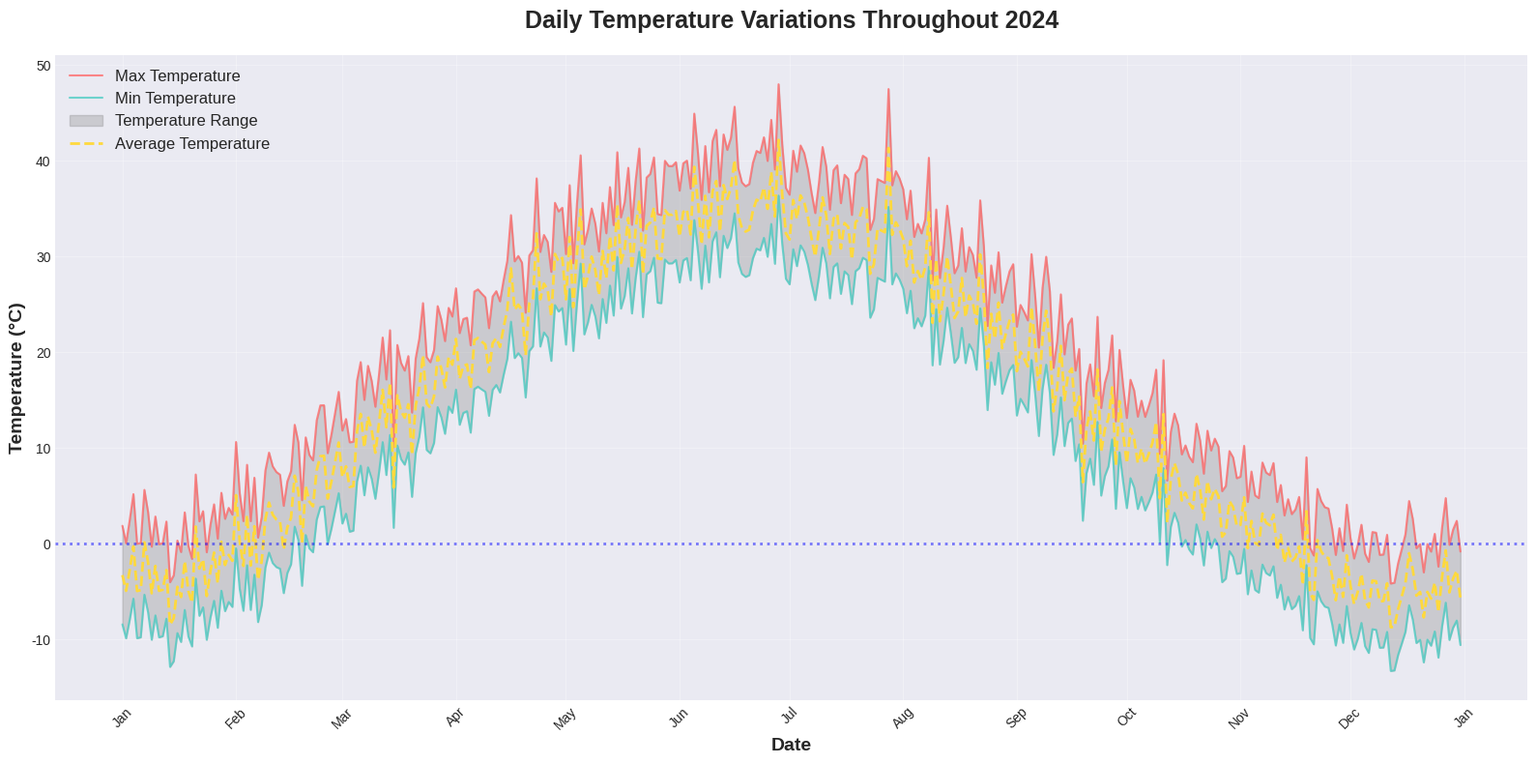
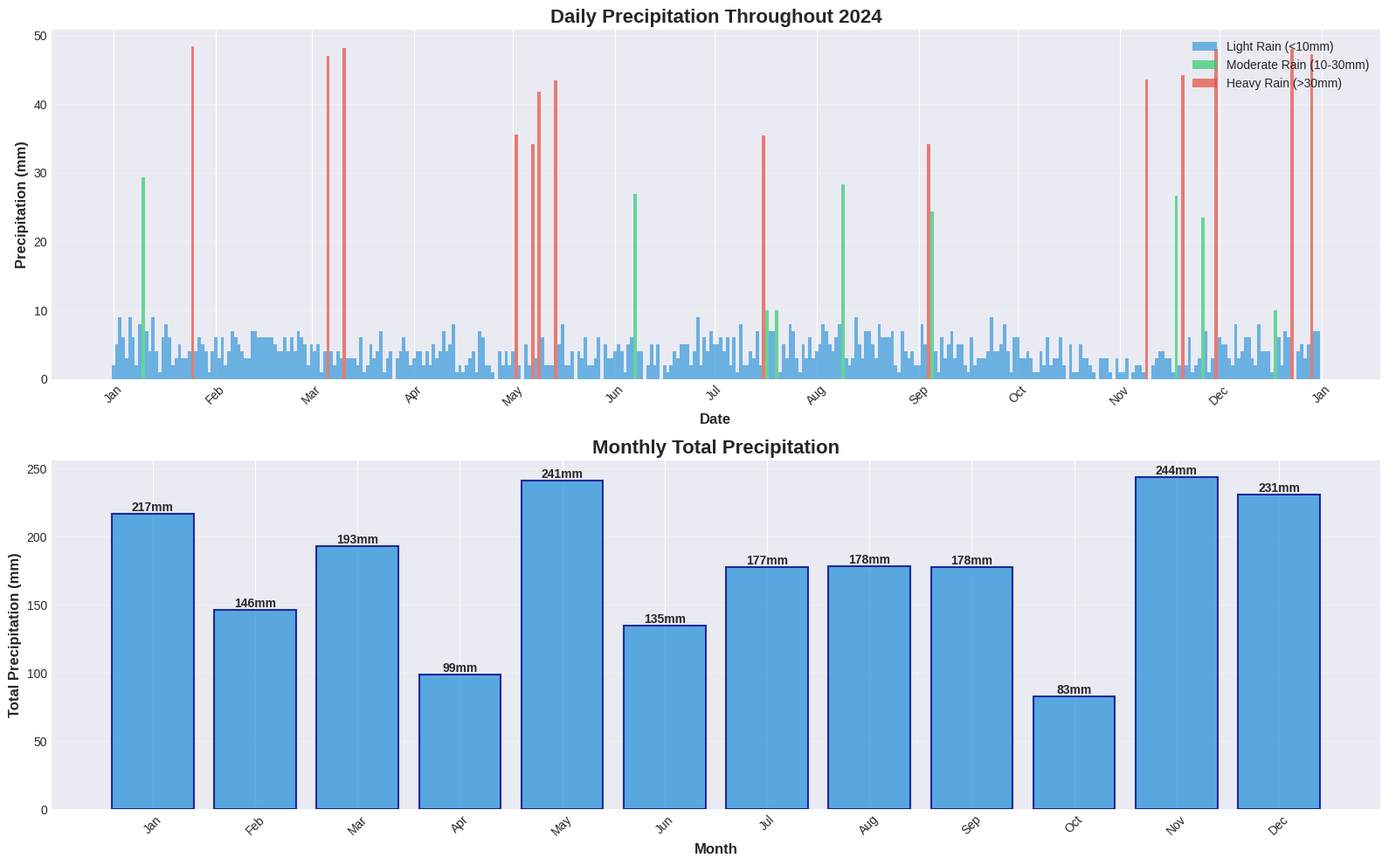
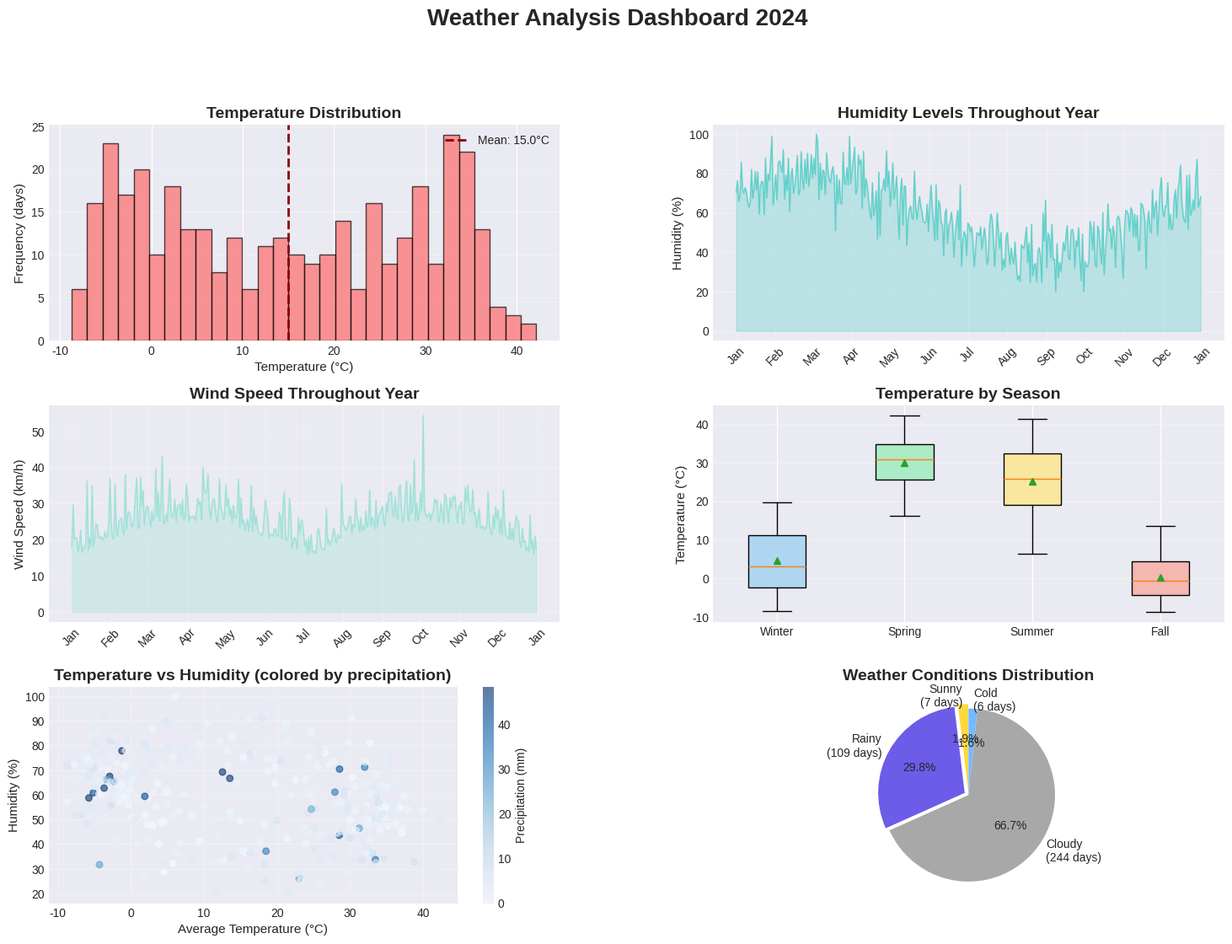
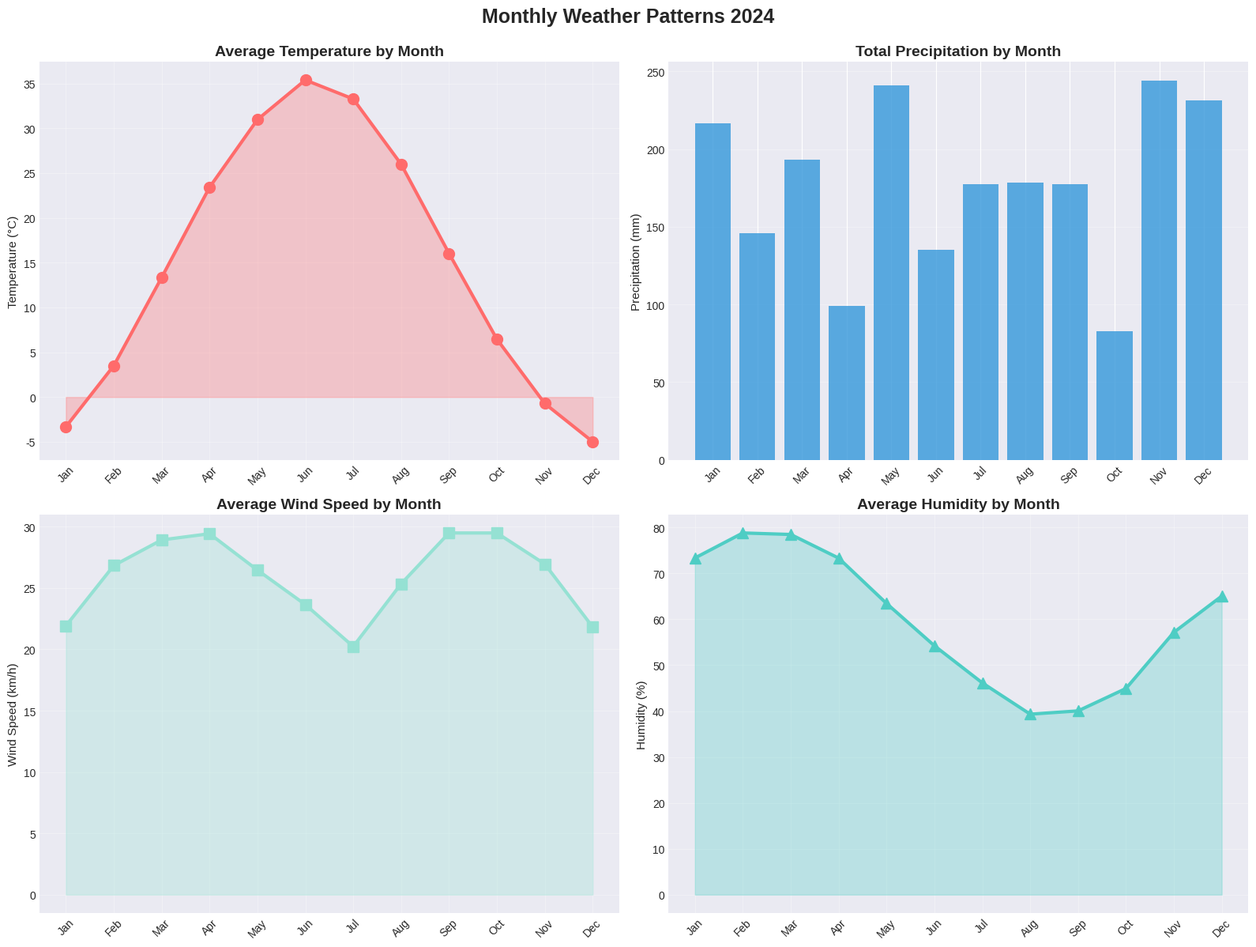
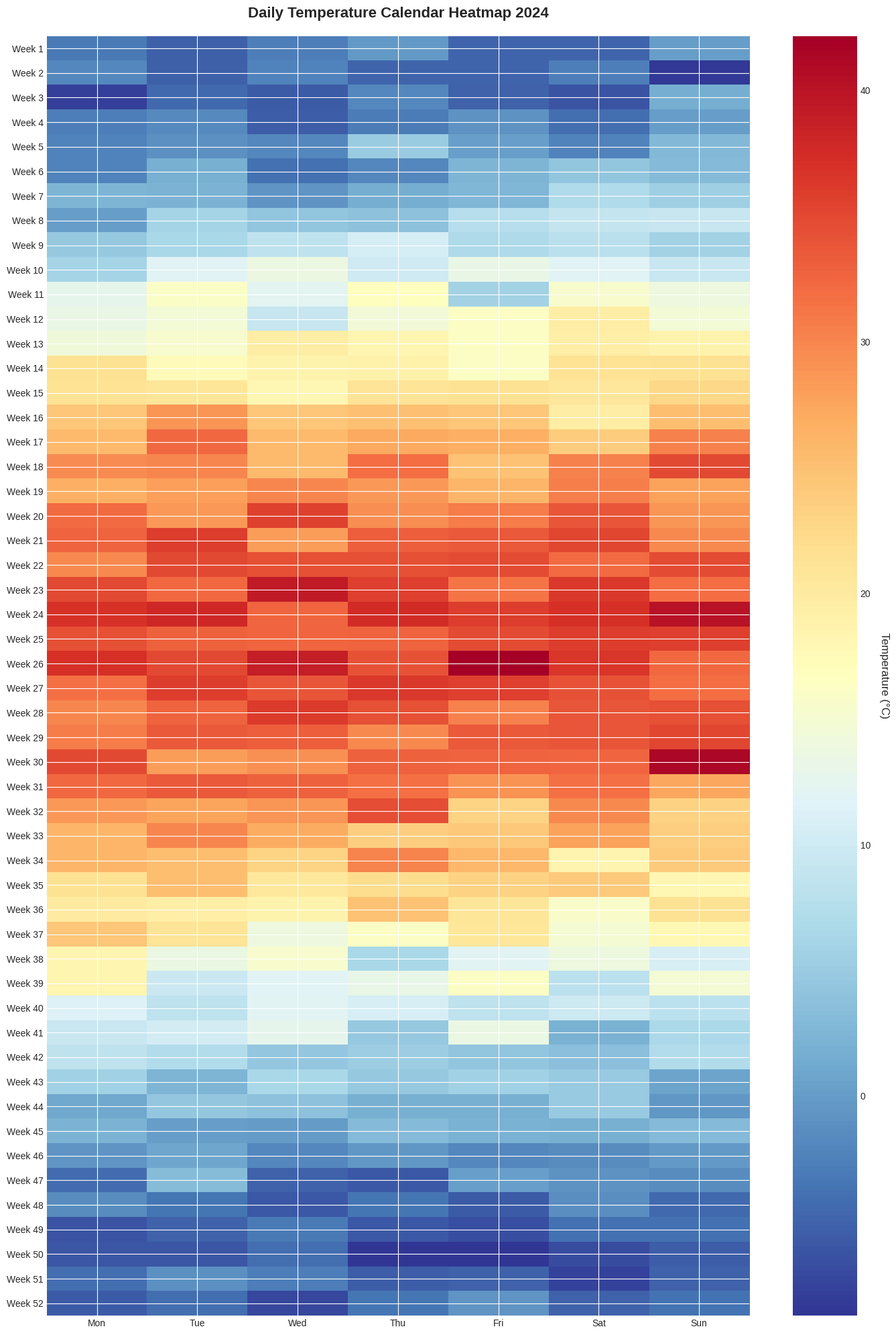

Source code (Python) for these figures, in order:
"""
WEATHER DATA VISUALIZATION DASHBOARD
=====================================
A practical Matplotlib project analyzing and visualizing weather data

Features:
- Generate realistic weather data for a full year
- Temperature trends and patterns
- Precipitation analysis
- Humidity and wind patterns
- Seasonal comparisons
- Multiple interactive visualizations
- Comprehensive weather report
"""

import matplotlib.pyplot as plt
import numpy as np
import pandas as pd
from datetime import datetime, timedelta
import matplotlib.dates as mdates
import matplotlib
matplotlib.use('Agg')  # Use non-interactive backend

print("=" * 80)
print("WEATHER DATA VISUALIZATION DASHBOARD")
print("=" * 80)

# ============================================================================
# 1. GENERATE WEATHER DATA
# ============================================================================
print("\n" + "=" * 80)
print("1. GENERATING WEATHER DATA")
print("=" * 80)

# Set random seed for reproducibility
np.random.seed(42)

# Generate date range (full year)
start_date = datetime(2024, 1, 1)
end_date = datetime(2024, 12, 31)
dates = pd.date_range(start=start_date, end=end_date, freq='D')
num_days = len(dates)

print(f"\nGenerating data for {num_days} days")
print(f"Period: {start_date.date()} to {end_date.date()}")

# Generate temperature data with seasonal variation
# Base temperature with seasonal sine wave
day_of_year = np.arange(num_days)
seasonal_temp = 15 + 20 * np.sin(2 * np.pi * (day_of_year - 80) / 365)  # Peaks in summer

# Add daily variation
daily_variation = np.random.normal(0, 3, num_days)
max_temp = seasonal_temp + 5 + daily_variation
min_temp = seasonal_temp - 5 + daily_variation * 0.8

# Ensure min < max
for i in range(num_days):
    if min_temp[i] >= max_temp[i]:
        min_temp[i] = max_temp[i] - 2

avg_temp = (max_temp + min_temp) / 2

# Generate precipitation (mm) - more rain in winter/spring
base_precipitation = 2 + 3 * np.abs(np.sin(2 * np.pi * (day_of_year + 60) / 365))
precipitation = np.random.poisson(base_precipitation, num_days).astype(float)
# Add some heavy rain days
heavy_rain_days = np.random.choice(num_days, size=20, replace=False)
precipitation[heavy_rain_days] += np.random.uniform(20, 50, 20)

# Generate humidity (%)
base_humidity = 60 + 20 * np.sin(2 * np.pi * (day_of_year + 30) / 365)
humidity = base_humidity + np.random.normal(0, 10, num_days)
humidity = np.clip(humidity, 20, 100)  # Keep within 20-100%

# Generate wind speed (km/h) - windier in winter
base_wind = 15 + 10 * np.abs(np.sin(2 * np.pi * (day_of_year + 180) / 365))
wind_speed = base_wind + np.random.exponential(5, num_days)
wind_speed = np.clip(wind_speed, 0, 60)

# Create DataFrame
weather_df = pd.DataFrame({
    'Date': dates,
    'Max_Temp': max_temp,
    'Min_Temp': min_temp,
    'Avg_Temp': avg_temp,
    'Precipitation': precipitation,
    'Humidity': humidity,
    'Wind_Speed': wind_speed
})

# Add month and season
weather_df['Month'] = weather_df['Date'].dt.month
weather_df['Month_Name'] = weather_df['Date'].dt.strftime('%B')
weather_df['Season'] = pd.cut(weather_df['Month'], bins=[0, 3, 6, 9, 12],
                               labels=['Winter', 'Spring', 'Summer', 'Fall'])

print("\n✓ Weather data generated successfully")
print("\nFirst 5 days:")
print(weather_df[['Date', 'Max_Temp', 'Min_Temp', 'Precipitation', 'Humidity', 'Wind_Speed']].head())

# Save to CSV
weather_df.to_csv('weather_data.csv', index=False)
print("\n✓ Data saved to: weather_data.csv")


# ============================================================================
# 2. BASIC STATISTICS
# ============================================================================
print("\n" + "=" * 80)
print("2. WEATHER STATISTICS")
print("=" * 80)

print("\n📊 Temperature Statistics:")
print(f"  Average Temperature:    {weather_df['Avg_Temp'].mean():.1f}°C")
print(f"  Highest Temperature:    {weather_df['Max_Temp'].max():.1f}°C on {weather_df.loc[weather_df['Max_Temp'].idxmax(), 'Date'].date()}")
print(f"  Lowest Temperature:     {weather_df['Min_Temp'].min():.1f}°C on {weather_df.loc[weather_df['Min_Temp'].idxmin(), 'Date'].date()}")
print(f"  Temperature Range:      {weather_df['Max_Temp'].max() - weather_df['Min_Temp'].min():.1f}°C")

print("\n🌧️ Precipitation Statistics:")
print(f"  Total Rainfall:         {weather_df['Precipitation'].sum():.1f} mm")
print(f"  Average Daily Rain:     {weather_df['Precipitation'].mean():.1f} mm")
print(f"  Rainy Days (>1mm):      {(weather_df['Precipitation'] > 1).sum()} days")
print(f"  Heaviest Rainfall:      {weather_df['Precipitation'].max():.1f} mm on {weather_df.loc[weather_df['Precipitation'].idxmax(), 'Date'].date()}")

print("\n💨 Wind Statistics:")
print(f"  Average Wind Speed:     {weather_df['Wind_Speed'].mean():.1f} km/h")
print(f"  Maximum Wind Speed:     {weather_df['Wind_Speed'].max():.1f} km/h")
print(f"  Calm Days (<5 km/h):    {(weather_df['Wind_Speed'] < 5).sum()} days")

print("\n💧 Humidity Statistics:")
print(f"  Average Humidity:       {weather_df['Humidity'].mean():.1f}%")
print(f"  Highest Humidity:       {weather_df['Humidity'].max():.1f}%")
print(f"  Lowest Humidity:        {weather_df['Humidity'].min():.1f}%")


# ============================================================================
# 3. CREATE VISUALIZATIONS
# ============================================================================
print("\n" + "=" * 80)
print("3. CREATING VISUALIZATIONS")
print("=" * 80)

# Set the style
plt.style.use('seaborn-v0_8-darkgrid')

# -------- VISUALIZATION 1: Temperature Trends --------
print("\n📈 Creating temperature trends visualization...")

fig, ax = plt.subplots(figsize=(16, 8))

# Plot max and min temperatures
ax.plot(weather_df['Date'], weather_df['Max_Temp'], color='#FF6B6B',
        linewidth=1.5, label='Max Temperature', alpha=0.8)
ax.plot(weather_df['Date'], weather_df['Min_Temp'], color='#4ECDC4',
        linewidth=1.5, label='Min Temperature', alpha=0.8)

# Fill between max and min
ax.fill_between(weather_df['Date'], weather_df['Min_Temp'], weather_df['Max_Temp'],
                alpha=0.3, color='gray', label='Temperature Range')

# Plot average
ax.plot(weather_df['Date'], weather_df['Avg_Temp'], color='#FFD93D',
        linewidth=2, label='Average Temperature', linestyle='--')

# Formatting
ax.set_title('Daily Temperature Variations Throughout 2024',
             fontsize=18, fontweight='bold', pad=20)
ax.set_xlabel('Date', fontsize=14, fontweight='bold')
ax.set_ylabel('Temperature (°C)', fontsize=14, fontweight='bold')
ax.legend(loc='upper left', fontsize=12, framealpha=0.9)
ax.grid(True, alpha=0.3)

# Format x-axis to show months
ax.xaxis.set_major_formatter(mdates.DateFormatter('%b'))
ax.xaxis.set_major_locator(mdates.MonthLocator())
plt.xticks(rotation=45)

# Add horizontal line at 0°C
ax.axhline(y=0, color='blue', linestyle=':', linewidth=2, alpha=0.5, label='Freezing Point')

plt.tight_layout()
plt.savefig('weather_viz_1_temperature_trends.png', dpi=150, bbox_inches='tight')
plt.close()

print("  ✓ Saved: weather_viz_1_temperature_trends.png")


# -------- VISUALIZATION 2: Precipitation Analysis --------
print("\n🌧️ Creating precipitation visualization...")

fig, (ax1, ax2) = plt.subplots(2, 1, figsize=(16, 10))

# Daily precipitation bar chart
colors = ['#3498db' if p < 10 else '#2ecc71' if p < 30 else '#e74c3c'
          for p in weather_df['Precipitation']]
ax1.bar(weather_df['Date'], weather_df['Precipitation'], color=colors,
        alpha=0.7, width=1, edgecolor='none')
ax1.set_title('Daily Precipitation Throughout 2024', fontsize=16, fontweight='bold')
ax1.set_ylabel('Precipitation (mm)', fontsize=12, fontweight='bold')
ax1.set_xlabel('Date', fontsize=12, fontweight='bold')
ax1.xaxis.set_major_formatter(mdates.DateFormatter('%b'))
ax1.xaxis.set_major_locator(mdates.MonthLocator())
ax1.grid(axis='y', alpha=0.3)
plt.setp(ax1.xaxis.get_majorticklabels(), rotation=45)

# Add legend
from matplotlib.patches import Patch
legend_elements = [
    Patch(facecolor='#3498db', alpha=0.7, label='Light Rain (<10mm)'),
    Patch(facecolor='#2ecc71', alpha=0.7, label='Moderate Rain (10-30mm)'),
    Patch(facecolor='#e74c3c', alpha=0.7, label='Heavy Rain (>30mm)')
]
ax1.legend(handles=legend_elements, loc='upper right', fontsize=10)

# Monthly total precipitation
monthly_precip = weather_df.groupby('Month_Name')['Precipitation'].sum()
month_order = ['January', 'February', 'March', 'April', 'May', 'June',
               'July', 'August', 'September', 'October', 'November', 'December']
monthly_precip = monthly_precip.reindex([m for m in month_order if m in monthly_precip.index])

bars = ax2.bar(range(len(monthly_precip)), monthly_precip.values,
               color='#3498db', alpha=0.8, edgecolor='darkblue', linewidth=1.5)
ax2.set_title('Monthly Total Precipitation', fontsize=16, fontweight='bold')
ax2.set_ylabel('Total Precipitation (mm)', fontsize=12, fontweight='bold')
ax2.set_xlabel('Month', fontsize=12, fontweight='bold')
ax2.set_xticks(range(len(monthly_precip)))
ax2.set_xticklabels([m[:3] for m in monthly_precip.index], rotation=45)
ax2.grid(axis='y', alpha=0.3)

# Add value labels on bars
for i, bar in enumerate(bars):
    height = bar.get_height()
    ax2.text(bar.get_x() + bar.get_width()/2., height,
             f'{height:.0f}mm', ha='center', va='bottom', fontsize=10, fontweight='bold')

plt.tight_layout()
plt.savefig('weather_viz_2_precipitation.png', dpi=150, bbox_inches='tight')
plt.close()

print("  ✓ Saved: weather_viz_2_precipitation.png")


# -------- VISUALIZATION 3: Multi-variable Dashboard --------
print("\n📊 Creating multi-variable dashboard...")

fig = plt.figure(figsize=(18, 12))
gs = fig.add_gridspec(3, 2, hspace=0.3, wspace=0.3)

# 1. Temperature distribution histogram
ax1 = fig.add_subplot(gs[0, 0])
ax1.hist(weather_df['Avg_Temp'], bins=30, color='#FF6B6B', alpha=0.7, edgecolor='black')
ax1.axvline(weather_df['Avg_Temp'].mean(), color='darkred', linestyle='--',
            linewidth=2, label=f"Mean: {weather_df['Avg_Temp'].mean():.1f}°C")
ax1.set_title('Temperature Distribution', fontsize=14, fontweight='bold')
ax1.set_xlabel('Temperature (°C)', fontsize=11)
ax1.set_ylabel('Frequency (days)', fontsize=11)
ax1.legend()
ax1.grid(axis='y', alpha=0.3)

# 2. Humidity over time
ax2 = fig.add_subplot(gs[0, 1])
ax2.plot(weather_df['Date'], weather_df['Humidity'], color='#4ECDC4',
         linewidth=1, alpha=0.8)
ax2.fill_between(weather_df['Date'], weather_df['Humidity'], alpha=0.3, color='#4ECDC4')
ax2.set_title('Humidity Levels Throughout Year', fontsize=14, fontweight='bold')
ax2.set_ylabel('Humidity (%)', fontsize=11)
ax2.xaxis.set_major_formatter(mdates.DateFormatter('%b'))
ax2.xaxis.set_major_locator(mdates.MonthLocator())
plt.setp(ax2.xaxis.get_majorticklabels(), rotation=45)
ax2.grid(True, alpha=0.3)

# 3. Wind speed over time
ax3 = fig.add_subplot(gs[1, 0])
ax3.plot(weather_df['Date'], weather_df['Wind_Speed'], color='#95E1D3',
         linewidth=1, alpha=0.8)
ax3.fill_between(weather_df['Date'], weather_df['Wind_Speed'], alpha=0.3, color='#95E1D3')
ax3.set_title('Wind Speed Throughout Year', fontsize=14, fontweight='bold')
ax3.set_ylabel('Wind Speed (km/h)', fontsize=11)
ax3.xaxis.set_major_formatter(mdates.DateFormatter('%b'))
ax3.xaxis.set_major_locator(mdates.MonthLocator())
plt.setp(ax3.xaxis.get_majorticklabels(), rotation=45)
ax3.grid(True, alpha=0.3)

# 4. Seasonal comparison (box plot)
ax4 = fig.add_subplot(gs[1, 1])
seasonal_data = [weather_df[weather_df['Season'] == season]['Avg_Temp'].values
                 for season in ['Winter', 'Spring', 'Summer', 'Fall']]
bp = ax4.boxplot(seasonal_data, labels=['Winter', 'Spring', 'Summer', 'Fall'],
                 patch_artist=True, showmeans=True)
colors_box = ['#AED6F1', '#ABEBC6', '#F9E79F', '#F5B7B1']
for patch, color in zip(bp['boxes'], colors_box):
    patch.set_facecolor(color)
ax4.set_title('Temperature by Season', fontsize=14, fontweight='bold')
ax4.set_ylabel('Temperature (°C)', fontsize=11)
ax4.grid(axis='y', alpha=0.3)

# 5. Correlation scatter: Temperature vs Humidity
ax5 = fig.add_subplot(gs[2, 0])
scatter = ax5.scatter(weather_df['Avg_Temp'], weather_df['Humidity'],
                     c=weather_df['Precipitation'], cmap='Blues',
                     alpha=0.6, s=30)
ax5.set_title('Temperature vs Humidity (colored by precipitation)',
              fontsize=14, fontweight='bold')
ax5.set_xlabel('Average Temperature (°C)', fontsize=11)
ax5.set_ylabel('Humidity (%)', fontsize=11)
cbar = plt.colorbar(scatter, ax=ax5)
cbar.set_label('Precipitation (mm)', fontsize=10)
ax5.grid(True, alpha=0.3)

# 6. Weather conditions pie chart
ax6 = fig.add_subplot(gs[2, 1])
# Categorize days
sunny = ((weather_df['Precipitation'] < 1) & (weather_df['Avg_Temp'] > 15)).sum()
rainy = (weather_df['Precipitation'] > 5).sum()
cloudy = ((weather_df['Precipitation'] <= 5) & (weather_df['Precipitation'] >= 1)).sum()
cold = ((weather_df['Precipitation'] < 1) & (weather_df['Avg_Temp'] <= 15)).sum()

weather_conditions = [sunny, rainy, cloudy, cold]
labels = [f'Sunny\n({sunny} days)', f'Rainy\n({rainy} days)',
          f'Cloudy\n({cloudy} days)', f'Cold\n({cold} days)']
colors_pie = ['#FFD93D', '#6C5CE7', '#A8A8A8', '#74B9FF']
explode = (0.05, 0.05, 0, 0)

ax6.pie(weather_conditions, labels=labels, colors=colors_pie, autopct='%1.1f%%',
        startangle=90, explode=explode)
ax6.set_title('Weather Conditions Distribution', fontsize=14, fontweight='bold')

plt.suptitle('Weather Analysis Dashboard 2024', fontsize=20, fontweight='bold', y=0.995)
plt.savefig('weather_viz_3_dashboard.png', dpi=150, bbox_inches='tight')
plt.close()

print("  ✓ Saved: weather_viz_3_dashboard.png")


# -------- VISUALIZATION 4: Monthly Comparison --------
print("\n📅 Creating monthly comparison visualization...")

fig, axes = plt.subplots(2, 2, figsize=(16, 12))

# Monthly average temperature
monthly_temp = weather_df.groupby('Month_Name')['Avg_Temp'].mean()
monthly_temp = monthly_temp.reindex(month_order)
axes[0, 0].plot(range(12), monthly_temp.values, marker='o', markersize=10,
                linewidth=3, color='#FF6B6B')
axes[0, 0].fill_between(range(12), monthly_temp.values, alpha=0.3, color='#FF6B6B')
axes[0, 0].set_title('Average Temperature by Month', fontsize=14, fontweight='bold')
axes[0, 0].set_ylabel('Temperature (°C)', fontsize=11)
axes[0, 0].set_xticks(range(12))
axes[0, 0].set_xticklabels([m[:3] for m in month_order], rotation=45)
axes[0, 0].grid(True, alpha=0.3)

# Monthly precipitation
axes[0, 1].bar(range(12), monthly_precip.values, color='#3498db', alpha=0.8)
axes[0, 1].set_title('Total Precipitation by Month', fontsize=14, fontweight='bold')
axes[0, 1].set_ylabel('Precipitation (mm)', fontsize=11)
axes[0, 1].set_xticks(range(12))
axes[0, 1].set_xticklabels([m[:3] for m in month_order], rotation=45)
axes[0, 1].grid(axis='y', alpha=0.3)

# Monthly average wind speed
monthly_wind = weather_df.groupby('Month_Name')['Wind_Speed'].mean()
monthly_wind = monthly_wind.reindex(month_order)
axes[1, 0].plot(range(12), monthly_wind.values, marker='s', markersize=10,
                linewidth=3, color='#95E1D3')
axes[1, 0].fill_between(range(12), monthly_wind.values, alpha=0.3, color='#95E1D3')
axes[1, 0].set_title('Average Wind Speed by Month', fontsize=14, fontweight='bold')
axes[1, 0].set_ylabel('Wind Speed (km/h)', fontsize=11)
axes[1, 0].set_xticks(range(12))
axes[1, 0].set_xticklabels([m[:3] for m in month_order], rotation=45)
axes[1, 0].grid(True, alpha=0.3)

# Monthly average humidity
monthly_humidity = weather_df.groupby('Month_Name')['Humidity'].mean()
monthly_humidity = monthly_humidity.reindex(month_order)
axes[1, 1].plot(range(12), monthly_humidity.values, marker='^', markersize=10,
                linewidth=3, color='#4ECDC4')
axes[1, 1].fill_between(range(12), monthly_humidity.values, alpha=0.3, color='#4ECDC4')
axes[1, 1].set_title('Average Humidity by Month', fontsize=14, fontweight='bold')
axes[1, 1].set_ylabel('Humidity (%)', fontsize=11)
axes[1, 1].set_xticks(range(12))
axes[1, 1].set_xticklabels([m[:3] for m in month_order], rotation=45)
axes[1, 1].grid(True, alpha=0.3)

plt.suptitle('Monthly Weather Patterns 2024', fontsize=18, fontweight='bold', y=0.995)
plt.tight_layout()
plt.savefig('weather_viz_4_monthly_comparison.png', dpi=150, bbox_inches='tight')
plt.close()

print("  ✓ Saved: weather_viz_4_monthly_comparison.png")


# -------- VISUALIZATION 5: Heatmap Calendar --------
print("\n🗓️ Creating temperature heatmap calendar...")

# Create a matrix for the calendar heatmap
# Reshape data by week
weather_df['Week'] = weather_df['Date'].dt.isocalendar().week
weather_df['DayOfWeek'] = weather_df['Date'].dt.dayofweek

# Create pivot table
heatmap_data = weather_df.pivot_table(values='Avg_Temp',
                                       index='Week',
                                       columns='DayOfWeek',
                                       aggfunc='mean')

fig, ax = plt.subplots(figsize=(14, 20))
im = ax.imshow(heatmap_data, cmap='RdYlBu_r', aspect='auto')

# Set ticks and labels
ax.set_xticks(np.arange(7))
ax.set_yticks(np.arange(len(heatmap_data)))
ax.set_xticklabels(['Mon', 'Tue', 'Wed', 'Thu', 'Fri', 'Sat', 'Sun'])
ax.set_yticklabels([f'Week {i+1}' for i in range(len(heatmap_data))])

# Add colorbar
cbar = plt.colorbar(im, ax=ax)
cbar.set_label('Temperature (°C)', rotation=270, labelpad=20, fontsize=12)

# Add title
ax.set_title('Daily Temperature Calendar Heatmap 2024',
             fontsize=16, fontweight='bold', pad=20)

plt.tight_layout()
plt.savefig('weather_viz_5_heatmap_calendar.png', dpi=150, bbox_inches='tight')
plt.close()

print("  ✓ Saved: weather_viz_5_heatmap_calendar.png")


# ============================================================================
# 4. GENERATE WEATHER REPORT
# ============================================================================
print("\n" + "=" * 80)
print("4. GENERATING WEATHER REPORT")
print("=" * 80)

report = f"""
{'='*80}
ANNUAL WEATHER REPORT 2024
{'='*80}

PERIOD: {start_date.date()} to {end_date.date()} ({num_days} days)

{'='*80}
TEMPERATURE ANALYSIS
{'='*80}

Annual Statistics:
  • Average Temperature:           {weather_df['Avg_Temp'].mean():.1f}°C
  • Highest Temperature:           {weather_df['Max_Temp'].max():.1f}°C ({weather_df.loc[weather_df['Max_Temp'].idxmax(), 'Date'].strftime('%B %d')})
  • Lowest Temperature:            {weather_df['Min_Temp'].min():.1f}°C ({weather_df.loc[weather_df['Min_Temp'].idxmin(), 'Date'].strftime('%B %d')})
  • Temperature Range:             {weather_df['Max_Temp'].max() - weather_df['Min_Temp'].min():.1f}°C

Seasonal Averages:
  • Winter (Jan-Mar):              {weather_df[weather_df['Season']=='Winter']['Avg_Temp'].mean():.1f}°C
  • Spring (Apr-Jun):              {weather_df[weather_df['Season']=='Spring']['Avg_Temp'].mean():.1f}°C
  • Summer (Jul-Sep):              {weather_df[weather_df['Season']=='Summer']['Avg_Temp'].mean():.1f}°C
  • Fall (Oct-Dec):                {weather_df[weather_df['Season']=='Fall']['Avg_Temp'].mean():.1f}°C

Temperature Days:
  • Hot Days (>25°C):              {(weather_df['Max_Temp'] > 25).sum()} days
  • Mild Days (15-25°C):           {((weather_df['Avg_Temp'] >= 15) & (weather_df['Avg_Temp'] <= 25)).sum()} days
  • Cold Days (<15°C):             {(weather_df['Avg_Temp'] < 15).sum()} days
  • Freezing Days (<0°C):          {(weather_df['Min_Temp'] < 0).sum()} days

{'='*80}
PRECIPITATION ANALYSIS
{'='*80}

Annual Statistics:
  • Total Precipitation:           {weather_df['Precipitation'].sum():.1f} mm
  • Average Daily Precipitation:   {weather_df['Precipitation'].mean():.1f} mm
  • Wettest Day:                   {weather_df['Precipitation'].max():.1f} mm ({weather_df.loc[weather_df['Precipitation'].idxmax(), 'Date'].strftime('%B %d')})
  • Wettest Month:                 {monthly_precip.idxmax()} ({monthly_precip.max():.1f} mm)

Precipitation Days:
  • Total Rainy Days (>1mm):       {(weather_df['Precipitation'] > 1).sum()} days
  • Light Rain (1-5mm):            {((weather_df['Precipitation'] > 1) & (weather_df['Precipitation'] <= 5)).sum()} days
  • Moderate Rain (5-15mm):        {((weather_df['Precipitation'] > 5) & (weather_df['Precipitation'] <= 15)).sum()} days
  • Heavy Rain (>15mm):            {(weather_df['Precipitation'] > 15).sum()} days
  • Dry Days (<1mm):               {(weather_df['Precipitation'] < 1).sum()} days

{'='*80}
WIND ANALYSIS
{'='*80}

Wind Statistics:
  • Average Wind Speed:            {weather_df['Wind_Speed'].mean():.1f} km/h
  • Maximum Wind Speed:            {weather_df['Wind_Speed'].max():.1f} km/h ({weather_df.loc[weather_df['Wind_Speed'].idxmax(), 'Date'].strftime('%B %d')})
  • Calm Days (<5 km/h):           {(weather_df['Wind_Speed'] < 5).sum()} days
  • Breezy Days (5-20 km/h):       {((weather_df['Wind_Speed'] >= 5) & (weather_df['Wind_Speed'] < 20)).sum()} days
  • Windy Days (>20 km/h):         {(weather_df['Wind_Speed'] >= 20).sum()} days

{'='*80}
HUMIDITY ANALYSIS
{'='*80}

Humidity Statistics:
  • Average Humidity:              {weather_df['Humidity'].mean():.1f}%
  • Highest Humidity:              {weather_df['Humidity'].max():.1f}% ({weather_df.loc[weather_df['Humidity'].idxmax(), 'Date'].strftime('%B %d')})
  • Lowest Humidity:               {weather_df['Humidity'].min():.1f}% ({weather_df.loc[weather_df['Humidity'].idxmin(), 'Date'].strftime('%B %d')})

Humidity Levels:
  • Very Humid (>80%):             {(weather_df['Humidity'] > 80).sum()} days
  • Humid (60-80%):                {((weather_df['Humidity'] >= 60) & (weather_df['Humidity'] <= 80)).sum()} days
  • Comfortable (40-60%):          {((weather_df['Humidity'] >= 40) & (weather_df['Humidity'] < 60)).sum()} days
  • Dry (<40%):                    {(weather_df['Humidity'] < 40).sum()} days

{'='*80}
WEATHER CONDITIONS SUMMARY
{'='*80}

  • Sunny Days:                    {sunny} days ({sunny/num_days*100:.1f}%)
  • Rainy Days:                    {rainy} days ({rainy/num_days*100:.1f}%)
  • Cloudy Days:                   {cloudy} days ({cloudy/num_days*100:.1f}%)
  • Cold Days:                     {cold} days ({cold/num_days*100:.1f}%)

{'='*80}
END OF REPORT
{'='*80}
"""

print(report)

# Save report
with open('weather_report.txt', 'w') as f:
    f.write(report)

print("✓ Report saved to: weather_report.txt")


# ============================================================================
# 5. SUMMARY
# ============================================================================
print("\n" + "=" * 80)
print("WEATHER ANALYSIS COMPLETE!")
print("=" * 80)

print("\n📊 Visualizations Created:")
visualizations = [
    "1. weather_viz_1_temperature_trends.png - Daily temperature variations",
    "2. weather_viz_2_precipitation.png - Daily and monthly precipitation",
    "3. weather_viz_3_dashboard.png - Multi-variable analysis dashboard",
    "4. weather_viz_4_monthly_comparison.png - Monthly weather patterns",
    "5. weather_viz_5_heatmap_calendar.png - Temperature calendar heatmap"
]
for viz in visualizations:
    print(f"  ✓ {viz}")

print("\n📁 Files Generated:")
files = [
    "weather_data.csv - Raw weather data (366 days)",
    "weather_report.txt - Comprehensive weather report",
    "5 PNG visualization files"
]
for file in files:
    print(f"  • {file}")

print("\n📈 Key Findings:")
findings = [
    f"Average temperature: {weather_df['Avg_Temp'].mean():.1f}°C",
    f"Total rainfall: {weather_df['Precipitation'].sum():.1f} mm",
    f"Rainy days: {(weather_df['Precipitation'] > 1).sum()} days",
    f"Wettest month: {monthly_precip.idxmax()}",
    f"Hottest day: {weather_df['Max_Temp'].max():.1f}°C",
    f"Weather condition: {sunny} sunny, {rainy} rainy, {cloudy} cloudy, {cold} cold days"
]
for finding in findings:
    print(f"  • {finding}")

print("\n" + "=" * 80)
print("All weather data analyzed and visualized successfully!")
print("=" * 80)
